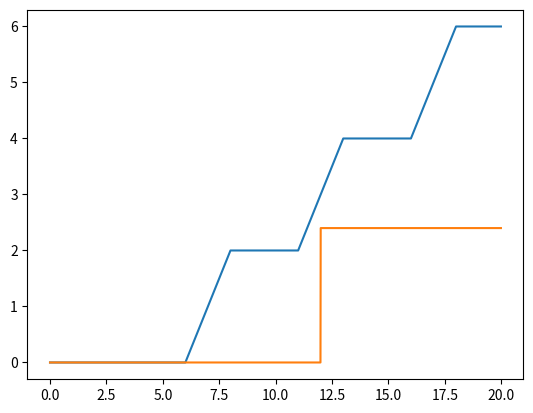

This figure's Python source:
#!/usr/bin/env python2
# -*- coding: utf-8 -*-
"""
Created on Mon Jun 25 10:48:06 2018

[redacted]
"""

import matplotlib.pyplot as plt
import math as m

x = [i/100 for i in range(2000)]
sbft =[]
dbft =[]

Ts = 5
Cs = 2
Clo = 2.4
Tlo = 12

def sbf(x):
    temp = m.floor((x-(Ts-Cs))/Ts)
    temp2 = x-2*(Ts-Cs) -Ts*temp
    epsilon = max(temp2,0)
    return max(Cs*temp + epsilon,0)

def dbf(x):
    return m.floor(x/Tlo)*Clo

for elt in x:
    sbft.append(sbf(elt))
    dbft.append(dbf(elt))


plt.plot(x,sbft)
plt.plot(x,dbft)
plt.show()
